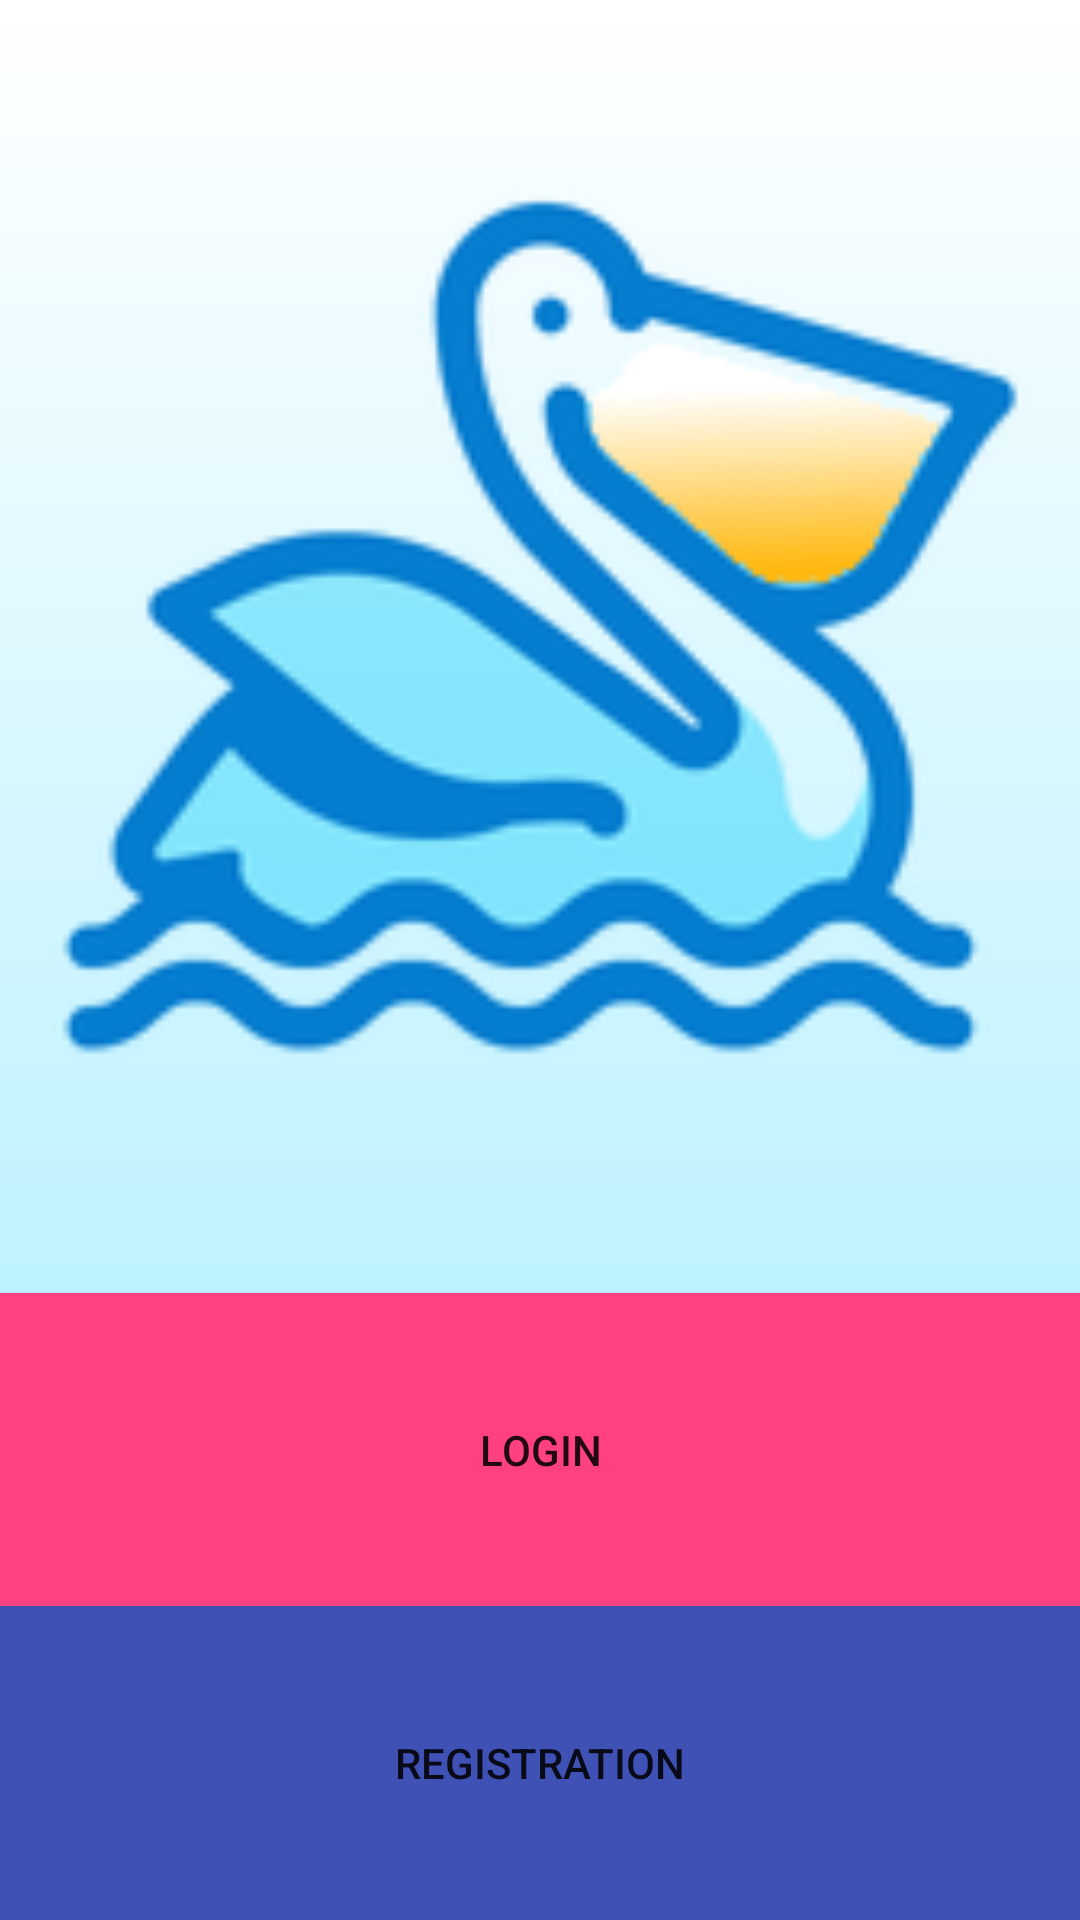

Layout XML and referenced resources for this Android screen:
<!-- AndroidManifest.xml: application theme FullScreenTheme -->
<!-- res/layout/activity_choose_login_registration.xml -->
<?xml version="1.0" encoding="utf-8"?>
<LinearLayout xmlns:android="http://schemas.android.com/apk/res/android"
    xmlns:app="http://schemas.android.com/apk/res-auto"
    xmlns:tools="http://schemas.android.com/tools"
    android:layout_width="match_parent"
    android:layout_height="match_parent"
    tools:context="pelican.pelican.ChooseLoginRegistrationActivity"
    android:orientation="vertical">

    <LinearLayout
        android:layout_width="match_parent"
        android:layout_height="wrap_content"
        android:layout_weight="0.7"
        android:background="@drawable/gradient">
        <ImageView
            android:layout_width="match_parent"
            android:layout_height="match_parent"
            android:src="@drawable/pelican_logo"
            ></ImageView>
    </LinearLayout>
    <Button
        android:layout_width="match_parent"
        android:layout_height="wrap_content"
        android:layout_weight="0.15"
        android:text="Login"
        android:background="@color/colorAccent"
        android:id="@+id/login"/>

    <Button
        android:layout_width="match_parent"
        android:layout_height="wrap_content"
        android:layout_weight="0.15"
        android:text="Registration"
        android:background="@color/colorPrimary"
        android:id="@+id/registration"/>

</LinearLayout>
<!-- resources referenced by this layout -->
<resources>
  <color name="colorAccent">#FF4081</color>
  <color name="colorPrimary">#3F51B5</color>
  <!-- drawable gradient (drawable) -->
  <?xml version="1.0" encoding="utf-8"?>
  <shape xmlns:android="http://schemas.android.com/apk/res/android"
      android:shape="rectangle">
      <gradient
          android:startColor="@color/white"
          android:endColor="@color/lightblue"
          android:angle="-270" />
  </shape>
  <!-- drawable pelican_logo: png bitmap (drawable, 19576 bytes) -->
  <style name="FullScreenTheme" parent="AppTheme">
          <item name="android:windowTranslucentNavigation">true</item>
          <item name="android:windowTranslucentStatus">true</item>
      </style>
  <color name="white">#FFFFFF</color>
  <color name="lightblue">#BEF2FF</color>
  <style name="AppTheme" parent="Theme.AppCompat.Light.NoActionBar">
          
          <item name="colorPrimary">@color/colorPrimary</item>
          <item name="colorPrimaryDark">@color/colorPrimaryDark</item>
          <item name="colorAccent">@color/colorAccent</item>
      </style>
  <color name="colorPrimaryDark">#303F9F</color>
</resources>
